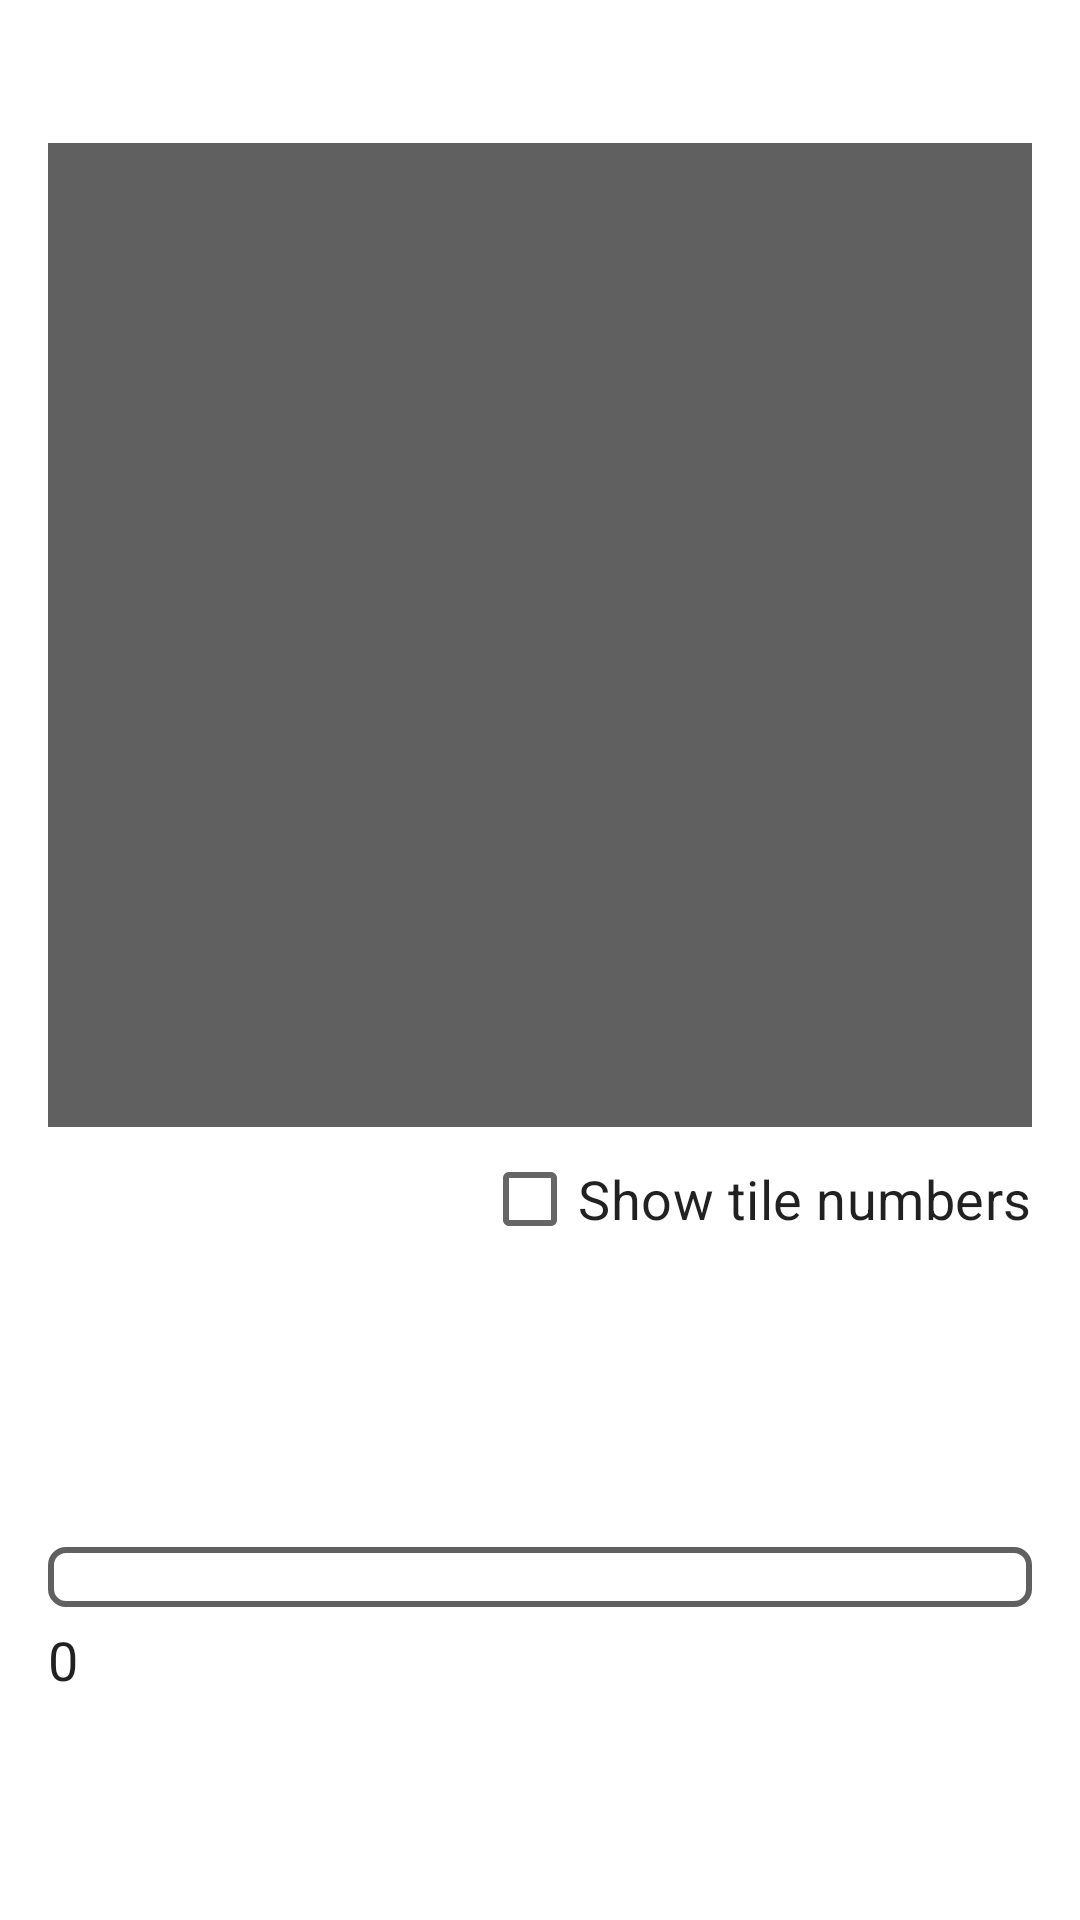

Produce the Android XML layout that renders to this screen, including the resource entries it uses.
<!-- AndroidManifest.xml: application theme AppTheme.NoActionBar -->
<!-- res/layout/fragment_play.xml -->
<?xml version="1.0" encoding="utf-8"?>
<androidx.constraintlayout.widget.ConstraintLayout
  xmlns:android="http://schemas.android.com/apk/res/android"
  xmlns:app="http://schemas.android.com/apk/res-auto"
  xmlns:tools="http://schemas.android.com/tools"
  android:layout_width="match_parent"
  android:layout_height="match_parent"
  android:padding="@dimen/layout_margin">

  <TextView
    android:id="@+id/title"
    android:layout_width="0dp"
    android:layout_height="wrap_content"
    style="@style/AppTheme.ScreenText.ImageTitle"
    app:layout_constraintTop_toTopOf="parent"
    app:layout_constraintStart_toStartOf="parent"
    app:layout_constraintEnd_toEndOf="parent"/>

  <ImageView
    android:id="@+id/image_underlay"
    android:layout_width="0dp"
    android:layout_height="0dp"
    android:layout_margin="@dimen/layout_margin"
    android:padding="@dimen/grid_padding"
    android:background="@color/puzzleBackground"
    android:contentDescription="@string/image_pref_title"
    app:layout_constraintDimensionRatio="1:1"
    app:layout_constraintStart_toStartOf="parent"
    app:layout_constraintEnd_toEndOf="parent"
    app:layout_constraintTop_toBottomOf="@id/title"/>

  <GridView
    android:id="@+id/tile_grid"
    android:layout_width="0dp"
    android:layout_height="0dp"
    android:numColumns="3"
    android:background="@color/puzzleBackground"
    android:layout_margin="@dimen/layout_margin"
    android:padding="@dimen/grid_padding"
    app:layout_constraintDimensionRatio="1:1"
    app:layout_constraintStart_toStartOf="parent"
    app:layout_constraintEnd_toEndOf="parent"
    app:layout_constraintTop_toBottomOf="@id/title"/>

  <CheckBox
    android:id="@+id/show_overlay"
    android:text="@string/show_overlay"
    android:layout_width="wrap_content"
    android:layout_height="wrap_content"
    android:layout_marginEnd="@dimen/layout_margin"
    style="@style/AppTheme.ScreenText"
    app:layout_constraintTop_toBottomOf="@id/image_underlay"
    app:layout_constraintEnd_toEndOf="parent"/>

  <TextView
    android:id="@+id/puzzle_timer"
    android:layout_width="wrap_content"
    android:layout_height="wrap_content"
    android:layout_margin="@dimen/layout_margin"
    style="@style/AppTheme.ScreenText"
    app:layout_constraintBaseline_toBaselineOf="@+id/move_counter"
    app:layout_constraintEnd_toEndOf="parent"/>

  <TextView
    android:id="@+id/move_counter"
    android:layout_width="wrap_content"
    android:layout_height="wrap_content"
    android:layout_marginStart="@dimen/layout_margin"
    style="@style/AppTheme.ScreenText"
    app:layout_constraintTop_toBottomOf="@id/show_overlay"
    app:layout_constraintBottom_toTopOf="@+id/progress_display"
    app:layout_constraintStart_toStartOf="parent"
    app:layout_constraintVertical_chainStyle="packed"/>

  <ProgressBar
    android:id="@+id/progress_display"
    style="@android:style/Widget.ProgressBar.Horizontal"
    android:layout_width="0dp"
    android:layout_height="wrap_content"
    android:layout_marginStart="@dimen/layout_margin"
    android:layout_marginEnd="@dimen/layout_margin"
    android:layout_marginTop="@dimen/layout_margin"
    android:progressDrawable="@drawable/progress_gradient"
    app:layout_constraintTop_toBottomOf="@id/move_counter"
    app:layout_constraintBottom_toTopOf="@+id/num_tiles"
    app:layout_constraintStart_toStartOf="parent"
    app:layout_constraintEnd_toEndOf="parent"/>

  <TextView
    android:id="@+id/num_tiles"
    android:layout_width="wrap_content"
    android:layout_height="wrap_content"
    android:layout_margin="@dimen/layout_margin"
    style="@style/AppTheme.ScreenText.Compact"
    android:textAlignment="textEnd"
    app:layout_constraintTop_toBottomOf="@id/progress_display"
    app:layout_constraintBottom_toBottomOf="parent"
    app:layout_constraintEnd_toEndOf="parent"/>

  <TextView
    android:layout_width="wrap_content"
    android:layout_height="wrap_content"
    android:layout_margin="@dimen/layout_margin"
    style="@style/AppTheme.ScreenText.Compact"
    android:textAlignment="textStart"
    android:text="0"
    app:layout_constraintBaseline_toBaselineOf="@id/num_tiles"
    app:layout_constraintStart_toStartOf="parent"
    tools:ignore="HardcodedText"/>

  <ProgressBar
    android:id="@+id/loading_indicator"
    android:layout_width="wrap_content"
    android:layout_height="wrap_content"
    app:layout_constraintTop_toTopOf="@id/image_underlay"
    app:layout_constraintBottom_toBottomOf="@id/image_underlay"
    app:layout_constraintStart_toStartOf="@id/image_underlay"
    app:layout_constraintEnd_toEndOf="@id/image_underlay"/>

</androidx.constraintlayout.widget.ConstraintLayout>
<!-- resources referenced by this layout -->
<resources>
  <color name="puzzleBackground">#FF606060</color>
  <dimen name="grid_padding">1dp</dimen>
  <dimen name="layout_margin">8dp</dimen>
  <!-- drawable progress_gradient (drawable) -->
  <?xml version="1.0" encoding="utf-8"?>
  <layer-list xmlns:android="http://schemas.android.com/apk/res/android">
  
    <item android:id="@android:id/background">
      <shape>
        <corners android:radius="5dp"/>
        <solid android:color="#fff"/>
        <stroke
          android:width="2dp"
          android:color="@color/puzzleBackground" />
      </shape>
    </item>
  
    <item android:id="@android:id/progress">
      <clip>
        <shape>
          <corners android:radius="5dp"/>
          <gradient
            android:endColor="?android:attr/colorAccent"
            android:startColor="?android:attr/colorPrimaryDark"/>
          <stroke
            android:width="2dp"
            android:color="@color/puzzleBackground" />
        </shape>
      </clip>
    </item>
  
  </layer-list>
  <string name="image_pref_title">Puzzle image</string>
  <string name="show_overlay">Show tile numbers</string>
  <style name="AppTheme.ScreenText" parent="TextAppearance.MaterialComponents.Subtitle1">
      <item name="android:textSize">18sp</item>
      <item name="android:textColor">?android:attr/textColorPrimary</item>
    </style>
  <style name="AppTheme.ScreenText.Compact">
      <item name="android:includeFontPadding">false</item>
    </style>
  <style name="AppTheme.ScreenText.ImageTitle" parent="TextAppearance.MaterialComponents.Headline6">
      <item name="android:layout_margin">@dimen/layout_margin</item>
      <item name="android:includeFontPadding">false</item>
    </style>
  <style name="AppTheme.NoActionBar">
      <item name="windowActionBar">false</item>
      <item name="windowNoTitle">true</item>
    </style>
</resources>
